The GitHub repository upskyy/Font_classification contains a labelled image folder "Font_classification" with 4 categories: Baemin font, DX Movie font, Malgun Gothic font, Maple font. Examples follow, each with its label.

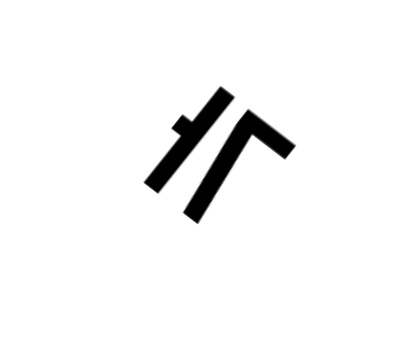
Label: Baemin font

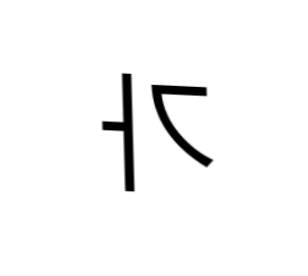
Label: Malgun Gothic font

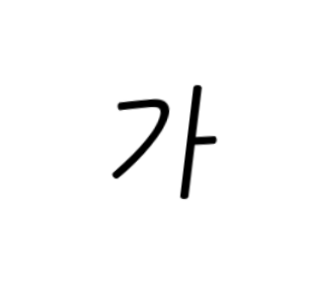
Label: DX Movie font

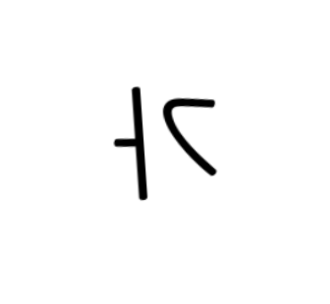
Label: DX Movie font

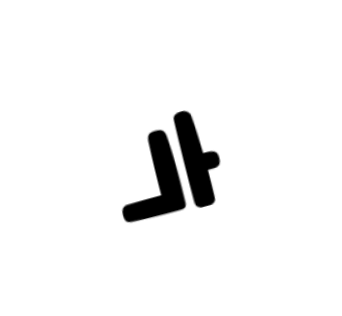
Label: Maple font

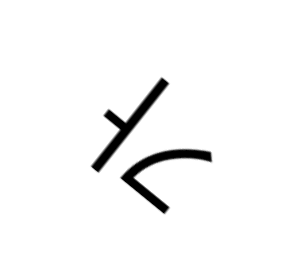
Label: Malgun Gothic font
